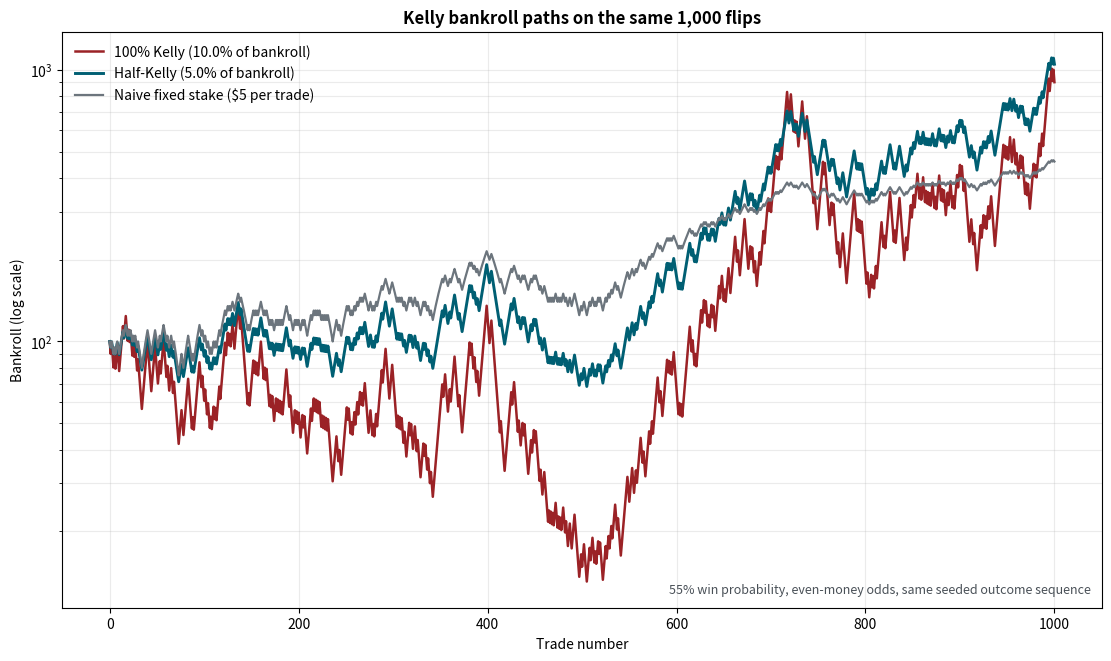

Write Python code to recreate this figure.
#!/usr/bin/env python3
"""A transparent Dynamic Bankroll Allocation Engine built from first principles.

The single-asset component uses the exact two-outcome Kelly objective.  The
multi-asset component includes both discrete scenarios and a diffusion solver.
For one-period returns, it constructs an equally likely distribution whose
mean and covariance match the supplied inputs exactly, then maximizes expected
log wealth over it with ``scipy.optimize.minimize``. The continuous-time
solver instead states a geometric-Brownian model, under which the mean and
covariance identify expected log growth.

The one-period scenario model uses *simple returns*: ``0.10`` means a 10% gain
and ``-0.10`` means a 10% loss. The continuous solver instead accepts
arithmetic drift and covariance *rates* on one consistent time scale. Odds are
*net odds*: with odds ``b``, a winning stake of $1 earns $b in profit, while a
losing stake loses $1.
"""

from __future__ import annotations

import argparse
from dataclasses import dataclass
from pathlib import Path
from typing import Sequence

import numpy as np
from numpy.typing import NDArray
from scipy.optimize import OptimizeResult, minimize


FloatArray = NDArray[np.float64]


def _validate_probability(value: float, name: str = "probability") -> float:
    """Return a finite probability, rejecting values outside [0, 1]."""
    value = float(value)
    if not np.isfinite(value) or not 0.0 <= value <= 1.0:
        raise ValueError(f"{name} must be a finite number in [0, 1]; got {value!r}.")
    return value


def _validate_fraction(value: float, name: str = "fraction") -> float:
    """Return a long-only, unlevered bankroll fraction in [0, 1]."""
    value = float(value)
    if not np.isfinite(value) or not 0.0 <= value <= 1.0:
        raise ValueError(f"{name} must be a finite number in [0, 1]; got {value!r}.")
    return value


def _validate_net_odds(net_odds: float) -> float:
    """Validate and return positive net odds ``b``."""
    net_odds = float(net_odds)
    if not np.isfinite(net_odds) or net_odds <= 0.0:
        raise ValueError("net_odds must be a positive finite number.")
    return net_odds


def _clean_constrained_weights(
    raw_weights: Sequence[float] | FloatArray,
    max_total_weight: float,
    max_asset_weight: float,
) -> FloatArray:
    """Defend the cash and position limits against optimizer round-off only."""
    raw = np.asarray(raw_weights, dtype=float)
    tolerance = 1e-8
    if np.any(raw < -tolerance) or np.any(raw > max_asset_weight + tolerance):
        raise RuntimeError("Optimizer returned weights outside the stated asset bounds.")
    if raw.sum() > max_total_weight + tolerance:
        raise RuntimeError("Optimizer returned weights above the stated total-weight cap.")

    cleaned = np.clip(raw, 0.0, max_asset_weight)
    # A violation smaller than tolerance is numerical noise.  Scale it back to
    # the cash budget so a caller never receives an infeasible allocation.
    if cleaned.sum() > max_total_weight:
        cleaned *= max_total_weight / cleaned.sum()
    return cleaned


def _validated_covariance(
    covariance: Sequence[Sequence[float]] | FloatArray, n_assets: int
) -> FloatArray:
    """Validate a covariance matrix and remove negligible PSD round-off noise."""
    sigma = np.asarray(covariance, dtype=float)
    if sigma.shape != (n_assets, n_assets):
        raise ValueError("covariance must have shape (len(mu), len(mu)).")
    if not np.all(np.isfinite(sigma)):
        raise ValueError("covariance must be finite.")
    if not np.allclose(sigma, sigma.T, rtol=1e-10, atol=1e-12):
        raise ValueError("covariance must be symmetric.")

    # The input passed the symmetry check, so this only removes insignificant
    # floating-point asymmetry before using a symmetric eigensolver.
    sigma = 0.5 * (sigma + sigma.T)
    if np.any(np.diag(sigma) < 0.0):
        raise ValueError("covariance diagonal entries (variances) must be non-negative.")

    eigenvalues, eigenvectors = np.linalg.eigh(sigma)
    covariance_scale = max(float(np.linalg.norm(sigma, ord=np.inf)), np.finfo(float).eps)
    psd_tolerance = 1e-10 * covariance_scale
    if np.min(eigenvalues) < -psd_tolerance:
        raise ValueError("covariance must be positive semidefinite.")
    if np.min(eigenvalues) < 0.0:
        # Retain a concave log-growth objective when a theoretically PSD input
        # has a tiny negative eigenvalue from numerical rounding.
        sigma = (eigenvectors * np.clip(eigenvalues, 0.0, None)) @ eigenvectors.T
    return sigma


def binary_return_distribution(
    win_probability: float, net_odds: float
) -> tuple[FloatArray, FloatArray]:
    """Build the explicit two-state distribution for a binary wager.

    Returns
    -------
    probabilities:
        ``[p, 1 - p]``.
    simple_returns:
        A shape ``(2, 1)`` array: the net return is ``b`` on a win and ``-1``
        on a loss.
    """
    p = _validate_probability(win_probability, "win_probability")
    b = _validate_net_odds(net_odds)
    probabilities = np.array([p, 1.0 - p], dtype=float)
    simple_returns = np.array([[b], [-1.0]], dtype=float)
    return probabilities, simple_returns


def expected_log_growth(
    weights: Sequence[float] | FloatArray,
    simple_returns: Sequence[Sequence[float]] | FloatArray,
    probabilities: Sequence[float] | FloatArray,
) -> float:
    """Calculate ``E[log(1 + w.T @ R)]`` for an explicit distribution.

    ``simple_returns`` has one row per state and one column per asset.  The
    function returns ``-np.inf`` when a state with positive probability makes
    the portfolio wealth multiplier non-positive.  That is the correct log
    utility treatment of bankruptcy, rather than a numerical clipping trick.
    """
    w = np.asarray(weights, dtype=float)
    returns = np.asarray(simple_returns, dtype=float)
    probs = np.asarray(probabilities, dtype=float)

    if w.ndim != 1:
        raise ValueError("weights must be a one-dimensional vector.")
    if returns.ndim == 1:
        returns = returns[:, np.newaxis]
    if returns.ndim != 2:
        raise ValueError("simple_returns must be a two-dimensional array.")
    if returns.shape[1] != w.size:
        raise ValueError("weights and simple_returns have incompatible asset dimensions.")
    if probs.ndim != 1 or probs.size != returns.shape[0]:
        raise ValueError("probabilities must have one entry per return state.")
    if not np.all(np.isfinite(returns)) or not np.all(np.isfinite(w)):
        raise ValueError("weights and simple_returns must be finite.")
    if not np.all(np.isfinite(probs)) or np.any(probs < 0.0):
        raise ValueError("probabilities must be finite and non-negative.")
    if not np.isclose(probs.sum(), 1.0, atol=1e-12, rtol=1e-12):
        raise ValueError("probabilities must sum to one.")

    wealth_multipliers = 1.0 + returns @ w
    active_states = probs > 0.0
    if np.any(wealth_multipliers[active_states] <= 0.0):
        return float("-inf")
    return float(np.dot(probs[active_states], np.log(wealth_multipliers[active_states])))


def kelly_fraction(
    win_probability: float,
    net_odds: float,
    fractional_kelly: float = 1.0,
) -> float:
    """Return the long-only discrete Kelly fraction, optionally scaled down.

    The full-Kelly stationary point is ``(p * b - (1 - p)) / b``.  A negative
    value means that this side of the wager has no edge, so a long-only engine
    places no wager.  Use ``fractional_kelly=0.5`` for Half-Kelly.
    """
    p = _validate_probability(win_probability, "win_probability")
    b = _validate_net_odds(net_odds)
    scale = _validate_fraction(fractional_kelly, "fractional_kelly")

    full_kelly = max(0.0, (p * b - (1.0 - p)) / b)
    # The upper clip only matters at the degenerate p=1 boundary and protects
    # against round-off slightly above one.
    full_kelly = min(full_kelly, 1.0)
    return scale * full_kelly


def moment_matched_return_distribution(
    mu: Sequence[float] | FloatArray,
    covariance: Sequence[Sequence[float]] | FloatArray,
) -> tuple[FloatArray, FloatArray]:
    """Construct an explicit distribution with exactly the supplied moments.

    For ``n`` assets, the distribution has ``2n`` equally likely states.  Its
    standardized shocks are ``+sqrt(n) e_i`` and ``-sqrt(n) e_i``.  They have
    mean zero and covariance identity.  If ``L @ L.T = Sigma``, the states
    ``mu + z @ L.T`` therefore have mean ``mu`` and covariance ``Sigma``.

    This finite distribution is a modelling choice, not a claim that the first
    two moments uniquely determine return tails.  It makes the expected-log
    objective fully specified without a finance library or a hidden normality
    assumption.
    """
    mean = np.asarray(mu, dtype=float)
    if mean.ndim != 1 or mean.size == 0:
        raise ValueError("mu must be a non-empty one-dimensional vector.")
    n_assets = mean.size
    if not np.all(np.isfinite(mean)):
        raise ValueError("mu must be finite.")
    sigma = _validated_covariance(covariance, n_assets)

    eigenvalues, eigenvectors = np.linalg.eigh(sigma)
    eigenvalues = np.clip(eigenvalues, 0.0, None)
    factor = eigenvectors @ np.diag(np.sqrt(eigenvalues))

    unit_shocks = np.eye(n_assets, dtype=float) * np.sqrt(n_assets)
    standardized_shocks = np.vstack((unit_shocks, -unit_shocks))
    simple_returns = mean + standardized_shocks @ factor.T
    probabilities = np.full(2 * n_assets, 1.0 / (2.0 * n_assets), dtype=float)

    # A simple return below -100% is not economically meaningful and could
    # make a long-only portfolio impossible to keep solvent in that state.
    if np.any(simple_returns <= -1.0):
        raise ValueError(
            "The supplied moments create a scenario with a return <= -100%. "
            "Use a shorter period, lower volatility, or custom stress scenarios."
        )
    return probabilities, simple_returns


@dataclass(frozen=True)
class MultiAssetKellyResult:
    """Result of the long-only, unlevered multivariate Kelly optimization."""

    full_kelly_weights: FloatArray
    weights: FloatArray
    full_kelly_growth: float
    expected_log_growth: float
    probabilities: FloatArray
    scenario_returns: FloatArray
    optimization: OptimizeResult


def optimize_multivariate_kelly(
    mu: Sequence[float] | FloatArray,
    covariance: Sequence[Sequence[float]] | FloatArray,
    *,
    fractional_kelly: float = 1.0,
    max_total_weight: float = 1.0,
    max_asset_weight: float = 1.0,
    tolerance: float = 1e-12,
    maxiter: int = 1_000,
) -> MultiAssetKellyResult:
    """Maximize multi-asset expected log wealth using SLSQP.

    The engine uses the explicit moment-matched distribution made from ``mu``
    and ``covariance``.  It solves

    ``max_w sum_s pi_s log(1 + R_s.T @ w)``

    subject to ``0 <= w_i <= max_asset_weight`` and
    ``sum_i w_i <= max_total_weight``.  The unused allocation is cash with a
    zero return.  The default cap of one forbids leverage and leaves no way to
    accidentally put 100% of the bankroll into each of several assets.

    Fractional Kelly is applied *after* solving for the full-Kelly vector.  It
    is a deliberate risk scaling rule, not a claim that the scaled vector is a
    new unconstrained optimum.
    """
    scale = _validate_fraction(fractional_kelly, "fractional_kelly")
    max_total_weight = _validate_fraction(max_total_weight, "max_total_weight")
    max_asset_weight = _validate_fraction(max_asset_weight, "max_asset_weight")
    if max_total_weight == 0.0 or max_asset_weight == 0.0:
        raise ValueError("max_total_weight and max_asset_weight must be positive.")
    if tolerance <= 0.0 or maxiter <= 0:
        raise ValueError("tolerance and maxiter must be positive.")

    probabilities, scenario_returns = moment_matched_return_distribution(mu, covariance)
    n_assets = scenario_returns.shape[1]
    active = probabilities > 0.0
    upper_bound = min(max_asset_weight, max_total_weight)

    def negative_expected_log_growth(weights: FloatArray) -> float:
        growth = expected_log_growth(weights, scenario_returns, probabilities)
        # SLSQP minimizes a finite scalar.  Feasible long-only unlevered inputs
        # with returns > -1 stay inside the log domain, but this preserves the
        # correct ordering if it probes an invalid point while iterating.
        return 1e100 if not np.isfinite(growth) else -growth

    def negative_gradient(weights: FloatArray) -> FloatArray:
        multipliers = 1.0 + scenario_returns @ weights
        if np.any(multipliers[active] <= 0.0):
            return np.zeros(n_assets, dtype=float)
        # d/dw log(1 + R_s.T w) = R_s / (1 + R_s.T w).
        gradient = scenario_returns[active].T @ (
            probabilities[active] / multipliers[active]
        )
        return -gradient

    result = minimize(
        negative_expected_log_growth,
        x0=np.zeros(n_assets, dtype=float),
        jac=negative_gradient,
        method="SLSQP",
        bounds=[(0.0, upper_bound)] * n_assets,
        constraints={
            "type": "ineq",
            "fun": lambda weights: max_total_weight - float(np.sum(weights)),
            "jac": lambda weights: -np.ones_like(weights),
        },
        options={"ftol": tolerance, "maxiter": int(maxiter), "disp": False},
    )
    if not result.success:
        raise RuntimeError(
            "Multivariate Kelly optimization failed: "
            f"{result.message}. Try checking the return moments or constraints."
        )

    full_weights = _clean_constrained_weights(
        result.x, max_total_weight=max_total_weight, max_asset_weight=upper_bound
    )
    scaled_weights = scale * full_weights
    full_growth = expected_log_growth(full_weights, scenario_returns, probabilities)
    scaled_growth = expected_log_growth(scaled_weights, scenario_returns, probabilities)
    return MultiAssetKellyResult(
        full_kelly_weights=full_weights,
        weights=scaled_weights,
        full_kelly_growth=full_growth,
        expected_log_growth=scaled_growth,
        probabilities=probabilities,
        scenario_returns=scenario_returns,
        optimization=result,
    )


@dataclass(frozen=True)
class ContinuousKellyResult:
    """Result under the continuous-time diffusion version of multivariate Kelly."""

    full_kelly_weights: FloatArray
    weights: FloatArray
    full_kelly_growth: float
    expected_log_growth: float
    cash_weight: float
    optimization: OptimizeResult


def continuous_expected_log_growth(
    weights: Sequence[float] | FloatArray,
    mu: Sequence[float] | FloatArray,
    covariance: Sequence[Sequence[float]] | FloatArray,
    risk_free_rate: float = 0.0,
) -> float:
    """Return the diffusion-model expected log-growth rate.

    The continuous model is

    ``dS_i / S_i = mu_i dt + (L dB)_i,  L L.T = covariance``.

    Here ``mu`` is an arithmetic drift *rate* and ``covariance`` is an
    instantaneous covariance *rate*, both expressed on the same time scale.
    The returned value is an expected log-growth rate on that scale.

    With the unallocated balance held in cash at ``risk_free_rate``, Itô's
    formula gives

    ``E[d log(V)] / dt = r_f + w.T @ (mu - r_f) - 0.5 w.T @ Sigma @ w``.

    Thus the mean and covariance do identify the objective *under this stated
    diffusion model*.  This should not be confused with an exact one-period
    simple-return objective, for which the first two moments alone are not
    enough; use ``optimize_multivariate_kelly`` for the explicit scenario
    model above.
    """
    w = np.asarray(weights, dtype=float)
    mean = np.asarray(mu, dtype=float)
    rf = float(risk_free_rate)
    if w.ndim != 1 or mean.ndim != 1 or w.shape != mean.shape:
        raise ValueError("weights and mu must be one-dimensional vectors of equal length.")
    if not np.all(np.isfinite(w)) or not np.all(np.isfinite(mean)):
        raise ValueError("weights and mu must be finite.")
    if not np.isfinite(rf):
        raise ValueError("risk_free_rate must be finite.")
    sigma = _validated_covariance(covariance, mean.size)
    return float(rf + w @ (mean - rf) - 0.5 * (w @ sigma @ w))


def continuous_log_growth_gradient(
    weights: Sequence[float] | FloatArray,
    mu: Sequence[float] | FloatArray,
    covariance: Sequence[Sequence[float]] | FloatArray,
    risk_free_rate: float = 0.0,
) -> FloatArray:
    """Return ``mu - r_f - Sigma @ w``, the diffusion Kelly gradient."""
    w = np.asarray(weights, dtype=float)
    mean = np.asarray(mu, dtype=float)
    rf = float(risk_free_rate)
    if w.ndim != 1 or mean.ndim != 1 or w.shape != mean.shape:
        raise ValueError("weights and mu must be one-dimensional vectors of equal length.")
    if not np.all(np.isfinite(w)) or not np.all(np.isfinite(mean)) or not np.isfinite(rf):
        raise ValueError("weights, mu, and risk_free_rate must be finite.")
    sigma = _validated_covariance(covariance, mean.size)
    return mean - rf - sigma @ w


def optimize_continuous_multivariate_kelly(
    mu: Sequence[float] | FloatArray,
    covariance: Sequence[Sequence[float]] | FloatArray,
    *,
    risk_free_rate: float = 0.0,
    fractional_kelly: float = 1.0,
    max_total_weight: float = 1.0,
    max_asset_weight: float = 1.0,
    tolerance: float = 1e-12,
    maxiter: int = 1_000,
) -> ContinuousKellyResult:
    """Solve the requested continuous, correlated multi-asset Kelly problem.

    ``mu`` contains arithmetic drift rates and ``covariance`` contains
    instantaneous covariance rates on the same time scale. The output is a
    log-growth rate on that scale. The optimizer is long-only and unlevered:
    the cash weight is ``1 - sum(weights)``. The function works for any asset
    count, while the demo below intentionally supplies three assets.
    """
    mean = np.asarray(mu, dtype=float)
    rf = float(risk_free_rate)
    scale = _validate_fraction(fractional_kelly, "fractional_kelly")
    max_total_weight = _validate_fraction(max_total_weight, "max_total_weight")
    max_asset_weight = _validate_fraction(max_asset_weight, "max_asset_weight")
    if mean.ndim != 1 or mean.size == 0:
        raise ValueError("mu must be a non-empty one-dimensional vector.")
    if not np.all(np.isfinite(mean)) or not np.isfinite(rf):
        raise ValueError("mu and risk_free_rate must be finite.")
    sigma = _validated_covariance(covariance, mean.size)
    if max_total_weight == 0.0 or max_asset_weight == 0.0:
        raise ValueError("max_total_weight and max_asset_weight must be positive.")
    if tolerance <= 0.0 or maxiter <= 0:
        raise ValueError("tolerance and maxiter must be positive.")

    n_assets = mean.size
    upper_bound = min(max_asset_weight, max_total_weight)
    result = minimize(
        fun=lambda weights: -continuous_expected_log_growth(weights, mean, sigma, rf),
        x0=np.zeros(n_assets, dtype=float),
        jac=lambda weights: -continuous_log_growth_gradient(weights, mean, sigma, rf),
        method="SLSQP",
        bounds=[(0.0, upper_bound)] * n_assets,
        constraints={
            "type": "ineq",
            "fun": lambda weights: max_total_weight - float(np.sum(weights)),
            "jac": lambda weights: -np.ones_like(weights),
        },
        options={"ftol": tolerance, "maxiter": int(maxiter), "disp": False},
    )
    if not result.success:
        raise RuntimeError(
            "Continuous multivariate Kelly optimization failed: "
            f"{result.message}. Try checking the return moments or constraints."
        )

    full_weights = _clean_constrained_weights(
        result.x, max_total_weight=max_total_weight, max_asset_weight=upper_bound
    )
    scaled_weights = scale * full_weights
    return ContinuousKellyResult(
        full_kelly_weights=full_weights,
        weights=scaled_weights,
        full_kelly_growth=continuous_expected_log_growth(full_weights, mean, sigma, rf),
        expected_log_growth=continuous_expected_log_growth(scaled_weights, mean, sigma, rf),
        cash_weight=float(1.0 - np.sum(scaled_weights)),
        optimization=result,
    )


def simulate_fractional_bankroll(
    outcomes: Sequence[bool] | NDArray[np.bool_],
    fraction: float,
    net_odds: float,
    initial_bankroll: float = 100.0,
) -> FloatArray:
    """Simulate constant-proportion betting over a supplied win/loss sequence."""
    f = _validate_fraction(fraction, "fraction")
    b = _validate_net_odds(net_odds)
    starting_bankroll = float(initial_bankroll)
    if not np.isfinite(starting_bankroll) or starting_bankroll <= 0.0:
        raise ValueError("initial_bankroll must be a positive finite number.")

    wins = np.asarray(outcomes, dtype=bool)
    if wins.ndim != 1:
        raise ValueError("outcomes must be a one-dimensional win/loss sequence.")

    equity = np.empty(wins.size + 1, dtype=float)
    equity[0] = starting_bankroll
    for trade_index, won in enumerate(wins, start=1):
        net_return = b if won else -1.0
        equity[trade_index] = equity[trade_index - 1] * (1.0 + f * net_return)
    return equity


def simulate_fixed_stake_bankroll(
    outcomes: Sequence[bool] | NDArray[np.bool_],
    fixed_stake: float,
    net_odds: float,
    initial_bankroll: float = 100.0,
) -> FloatArray:
    """Simulate a naive constant-currency stake, stopping at literal ruin.

    The stake stays fixed in currency units while the bankroll is positive.  If
    less than one full stake remains, the final wager is reduced to the cash
    left; this prevents the toy simulation from silently borrowing money.
    """
    stake = float(fixed_stake)
    b = _validate_net_odds(net_odds)
    starting_bankroll = float(initial_bankroll)
    if not np.isfinite(stake) or stake <= 0.0:
        raise ValueError("fixed_stake must be a positive finite number.")
    if not np.isfinite(starting_bankroll) or starting_bankroll <= 0.0:
        raise ValueError("initial_bankroll must be a positive finite number.")

    wins = np.asarray(outcomes, dtype=bool)
    if wins.ndim != 1:
        raise ValueError("outcomes must be a one-dimensional win/loss sequence.")

    equity = np.empty(wins.size + 1, dtype=float)
    equity[0] = starting_bankroll
    for trade_index, won in enumerate(wins, start=1):
        previous = equity[trade_index - 1]
        wager = min(stake, previous)
        net_return = b if won else -1.0
        equity[trade_index] = previous + wager * net_return
    return equity


@dataclass(frozen=True)
class KellySimulation:
    """Three strategies evaluated against the exact same binary outcomes."""

    outcomes: NDArray[np.bool_]
    full_kelly_fraction: float
    half_kelly_fraction: float
    full_kelly_equity: FloatArray
    half_kelly_equity: FloatArray
    fixed_stake_equity: FloatArray
    fixed_stake: float


def run_coin_flip_comparison(
    *,
    n_trades: int = 1_000,
    win_probability: float = 0.55,
    net_odds: float = 1.0,
    initial_bankroll: float = 100.0,
    fixed_stake: float = 5.0,
    seed: int = 20260906,
) -> KellySimulation:
    """Create a reproducible 55%-win-rate Kelly-versus-fixed-stake experiment."""
    if int(n_trades) != n_trades or n_trades <= 0:
        raise ValueError("n_trades must be a positive integer.")
    n_trades = int(n_trades)
    p = _validate_probability(win_probability, "win_probability")
    b = _validate_net_odds(net_odds)

    rng = np.random.default_rng(seed)
    outcomes = rng.random(n_trades) < p
    full_fraction = kelly_fraction(p, b, fractional_kelly=1.0)
    half_fraction = kelly_fraction(p, b, fractional_kelly=0.5)
    return KellySimulation(
        outcomes=outcomes,
        full_kelly_fraction=full_fraction,
        half_kelly_fraction=half_fraction,
        full_kelly_equity=simulate_fractional_bankroll(
            outcomes, full_fraction, b, initial_bankroll
        ),
        half_kelly_equity=simulate_fractional_bankroll(
            outcomes, half_fraction, b, initial_bankroll
        ),
        fixed_stake_equity=simulate_fixed_stake_bankroll(
            outcomes, fixed_stake, b, initial_bankroll
        ),
        fixed_stake=float(fixed_stake),
    )


def max_drawdown(equity: Sequence[float] | FloatArray) -> float:
    """Return the largest peak-to-trough drawdown as a fraction of the peak."""
    values = np.asarray(equity, dtype=float)
    if values.ndim != 1 or values.size == 0 or np.any(values < 0.0):
        raise ValueError("equity must be a non-empty, non-negative vector.")
    peaks = np.maximum.accumulate(values)
    with np.errstate(divide="ignore", invalid="ignore"):
        drawdowns = np.where(peaks > 0.0, 1.0 - values / peaks, 0.0)
    return float(np.max(drawdowns))


def plot_equity_curves(simulation: KellySimulation, output_path: str | Path) -> Path:
    """Write the requested three-strategy equity-curve plot to ``output_path``."""
    # Delayed import keeps the mathematical engine usable in non-plotting
    # environments and makes headless test runs straightforward.
    import matplotlib.pyplot as plt

    destination = Path(output_path)
    destination.parent.mkdir(parents=True, exist_ok=True)
    trades = np.arange(simulation.outcomes.size + 1)

    figure, axis = plt.subplots(figsize=(11, 6.5), constrained_layout=True)
    axis.plot(
        trades,
        np.maximum(simulation.full_kelly_equity, np.finfo(float).tiny),
        color="#9b2226",
        linewidth=1.8,
        label=(f"100% Kelly ({simulation.full_kelly_fraction:.1%} of bankroll)"),
    )
    axis.plot(
        trades,
        np.maximum(simulation.half_kelly_equity, np.finfo(float).tiny),
        color="#005f73",
        linewidth=2.1,
        label=(f"Half-Kelly ({simulation.half_kelly_fraction:.1%} of bankroll)"),
    )
    axis.plot(
        trades,
        np.maximum(simulation.fixed_stake_equity, np.finfo(float).tiny),
        color="#6c757d",
        linewidth=1.6,
        label=f"Naive fixed stake (${simulation.fixed_stake:g} per trade)",
    )
    axis.set_yscale("log")
    axis.set_title("Kelly bankroll paths on the same 1,000 flips", weight="bold")
    axis.set_xlabel("Trade number")
    axis.set_ylabel("Bankroll (log scale)")
    axis.grid(True, which="both", alpha=0.25)
    axis.legend(frameon=False, loc="upper left")
    axis.text(
        0.99,
        0.02,
        "55% win probability, even-money odds, same seeded outcome sequence",
        transform=axis.transAxes,
        ha="right",
        va="bottom",
        fontsize=9,
        color="#495057",
    )
    figure.savefig(destination, dpi=180, bbox_inches="tight")
    plt.close(figure)
    return destination


def _demo_multi_asset_problem() -> tuple[FloatArray, FloatArray]:
    """Return three correlated annual drift/covariance rates for the CLI demo."""
    # The first two assets are strongly correlated tech names (rho = 0.90).
    # The third has lower correlation and represents a diversifying asset.
    mu = np.array([0.07425, 0.0796875, 0.06415625], dtype=float)
    volatility = np.array([0.20, 0.25, 0.15], dtype=float)
    correlation = np.array(
        [
            [1.00, 0.90, 0.20],
            [0.90, 1.00, 0.15],
            [0.20, 0.15, 1.00],
        ],
        dtype=float,
    )
    covariance = np.outer(volatility, volatility) * correlation
    return mu, covariance


def main() -> None:
    """Run the reproducible simulation and print the multi-asset allocation."""
    parser = argparse.ArgumentParser(description=__doc__)
    parser.add_argument(
        "--output",
        default="kelly_equity_curves.png",
        help="PNG destination for the 1,000-trade equity-curve plot.",
    )
    parser.add_argument("--trades", type=int, default=1_000, help="Number of flips to simulate.")
    parser.add_argument("--seed", type=int, default=20260906, help="Random seed for reproducibility.")
    args = parser.parse_args()

    simulation = run_coin_flip_comparison(n_trades=args.trades, seed=args.seed)
    output = plot_equity_curves(simulation, args.output)

    print("Single-asset Kelly (p=55%, even-money odds)")
    print(f"  Full Kelly fraction: {simulation.full_kelly_fraction:.2%}")
    print(f"  Half-Kelly fraction: {simulation.half_kelly_fraction:.2%}")
    print("\nSimulation statistics")
    for label, curve in (
        ("100% Kelly", simulation.full_kelly_equity),
        ("Half-Kelly", simulation.half_kelly_equity),
        ("Fixed stake", simulation.fixed_stake_equity),
    ):
        print(
            f"  {label:12s} final=${curve[-1]:,.2f}; "
            f"max drawdown={max_drawdown(curve):.1%}"
        )
    print(f"\nWrote equity plot: {output.resolve()}")

    mu, covariance = _demo_multi_asset_problem()
    allocation = optimize_continuous_multivariate_kelly(
        mu, covariance, fractional_kelly=0.5, max_total_weight=1.0
    )
    print("\nThree-asset continuous multivariate Kelly (Half-Kelly scaled)")
    print(f"  Full-Kelly weights: {np.array2string(allocation.full_kelly_weights, precision=4)}")
    print(f"  Half-Kelly weights: {np.array2string(allocation.weights, precision=4)}")
    print(f"  Cash weight: {allocation.cash_weight:.4f}")
    print(f"  Expected log growth: {allocation.expected_log_growth:.5f} per year")


if __name__ == "__main__":
    main()
